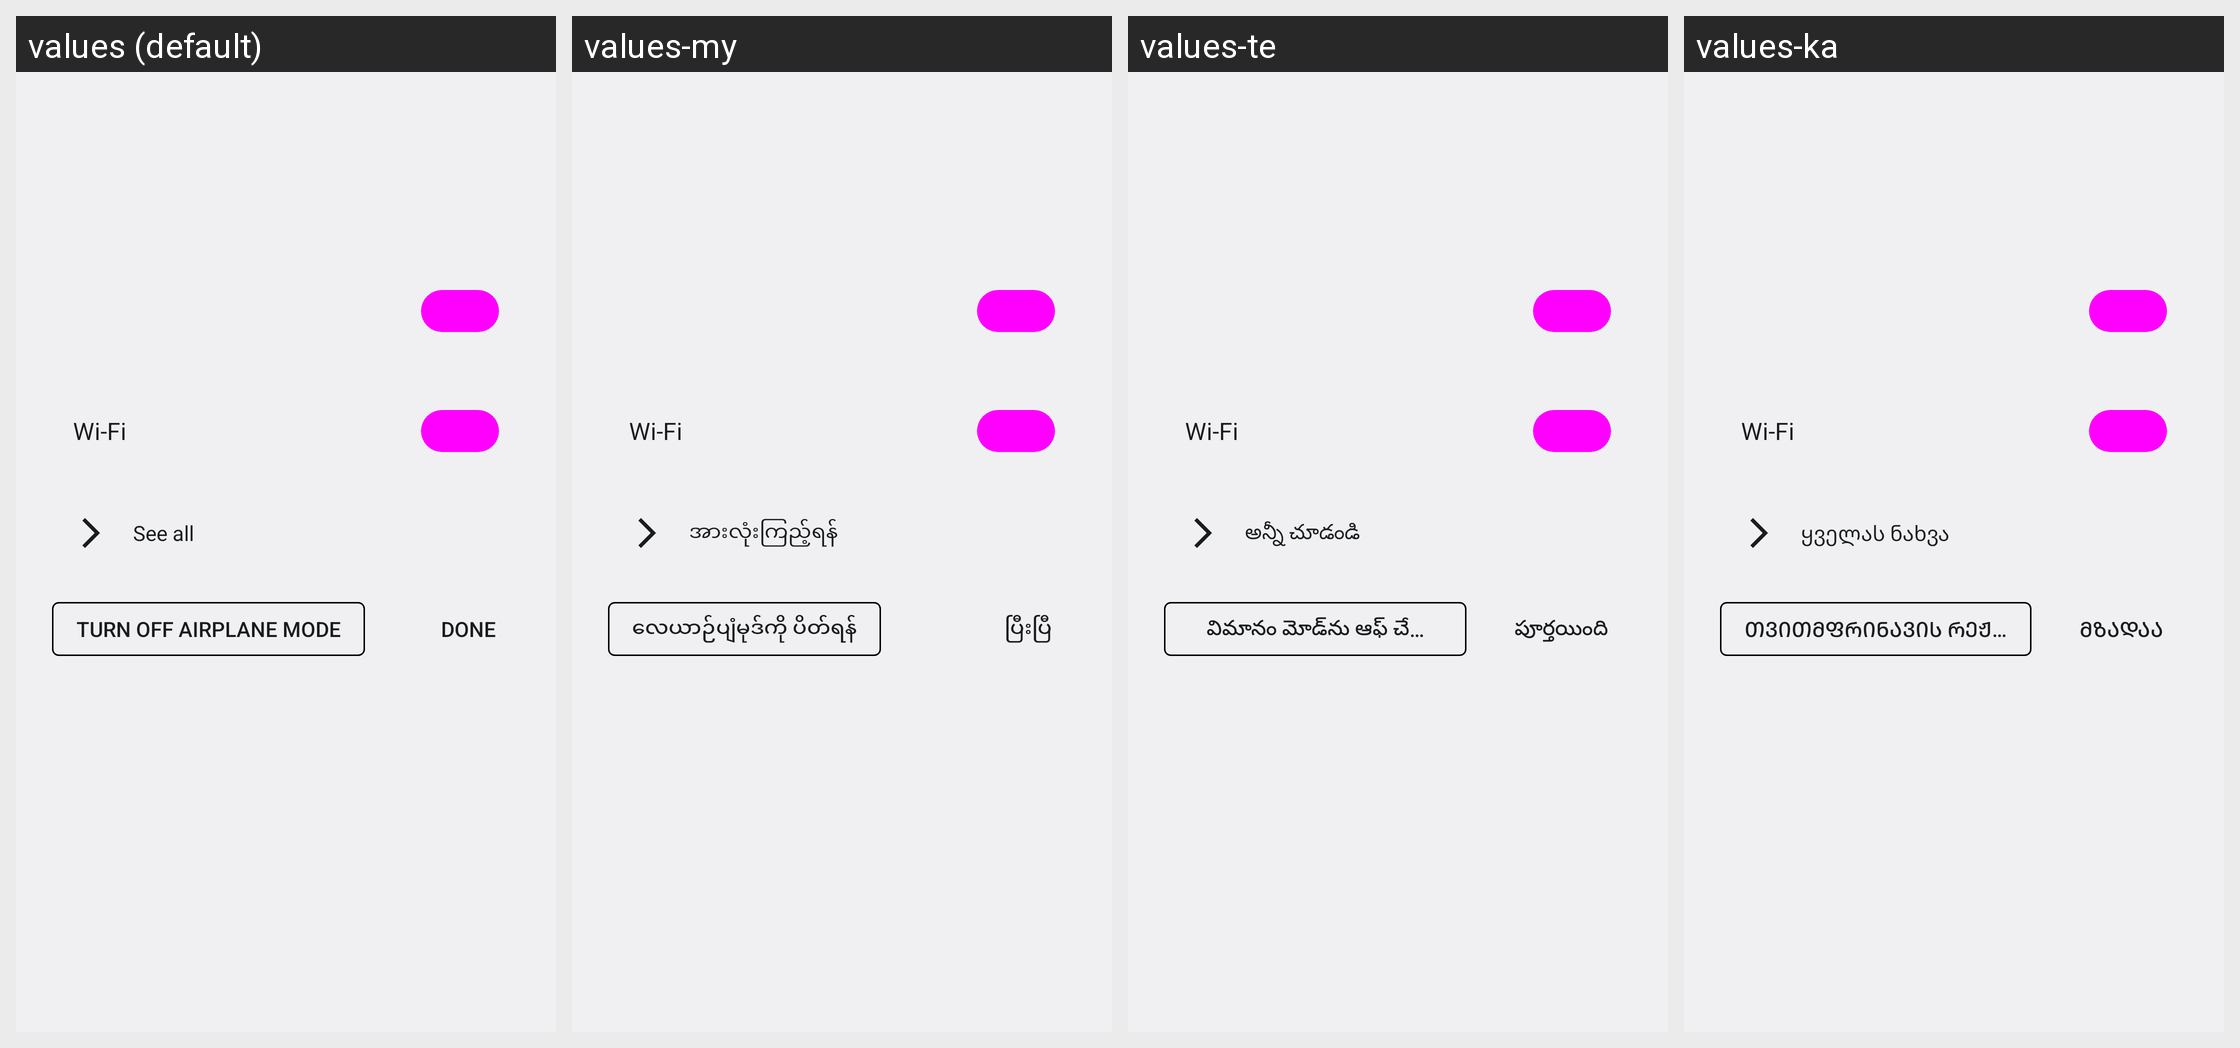

Here is an Android app screen in its default locale and in the app's own translations. Write out the translated-string differences for the strings that appear on this screen.
Android screen res/layout/internet_connectivity_dialog.xml rendered under 4 locales, left to right: values (default), values-my, values-te, values-ka. Device: Nexus 5 (rendered at 1080×1920; each locale shown at half size, 540×960, under a caption strip naming it); theme Theme.SystemUI.
Other locales in the repository, not shown: values-af, values-am, values-ar, values-as, values-az, values-be, values-bg, values-bn, values-bs, values-ca, values-cs, values-da, values-de, values-el, values-en-rCA, values-en-rGB, values-en-rIN, values-en-rXC, values-es, values-es-rUS, values-et, values-eu, values-fa, values-fi, values-fr, values-fr-rCA, values-gl, values-gu, values-hi, values-hr, values-hu, values-hy, values-in, values-is, values-it, values-iw, values-ja, values-kk, values-km, values-kn, values-ko, values-ky, values-lo, values-lt, values-lv, values-mk, values-ml, values-mn, values-mr, values-ms, values-nb, values-ne, values-nl, values-or, values-pa, values-pl, values-pt-rBR, values-pt-rPT, values-ro, values-ru, values-si, values-sk, values-sl, values-sq, values-sr, values-sv, values-sw, values-ta, values-th, values-tl, values-tr, values-uk, values-ur, values-uz, values-vi, values-zh-rCN, values-zh-rHK, values-zh-rTW, values-zu.
Strings drawn on this screen, with the default value and each locale's value (text and hints the layout hard-codes, and strings that could not be matched under every locale, appear in the picture but are not listed):

turn_on_wifi
  values: Wi‑Fi
  values-my: Wi-Fi
  values-te: Wi‑Fi
  values-ka: Wi‑Fi

see_all_networks
  values: See all
  values-my: အားလုံးကြည့်ရန်
  values-te: అన్నీ చూడండి
  values-ka: ყველას ნახვა

turn_off_airplane_mode
  values: Turn off airplane mode
  values-my: လေယာဉ်ပျံမုဒ်ကို ပိတ်ရန်
  values-te: విమానం మోడ్‌ను ఆఫ్ చేయండి
  values-ka: თვითმფრინავის რეჟიმის გამორთვა

inline_done_button
  values: Done
  values-my: ပြီးပြီ
  values-te: పూర్తయింది
  values-ka: მზადაა
